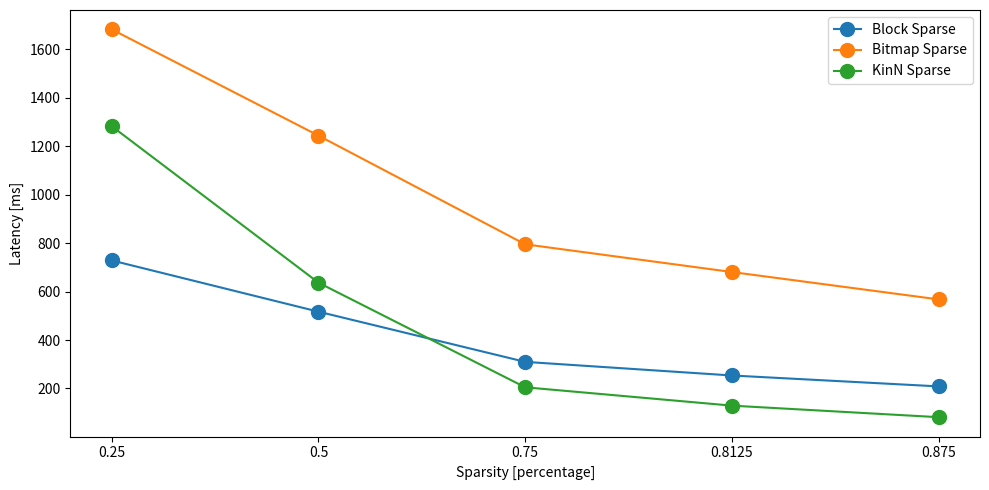

This chart was generated by the following Python code: (Note: this script raises an exception after producing the figure.)
import matplotlib.pyplot as plt

block_sparse = [ 728.576, 517.008, 309.861, 253.621, 208.577 ]
bitmap_sparse = [ 1682.46, 1243.84, 795.228, 680.767, 567.75 ]
KinN_sparse = [ 1282.62, 636.783, 204.891, 129.125, 81.4703 ]

# plot results for samples
plt.figure(figsize=(10, 5))
plt.xlabel("Sparsity [percentage]")
plt.ylabel("Latency [ms]")
# increase the marker size
plt.rcParams['lines.markersize'] = 10
plt.plot([1, 2, 3, 4, 5], block_sparse, label="Block Sparse", marker="o")
plt.plot([1, 2, 3, 4, 5], bitmap_sparse, label="Bitmap Sparse", marker="o")
plt.plot([1, 2, 3, 4, 5], KinN_sparse, label="KinN Sparse", marker="o")
# rename values on x axis
plt.xticks([1, 2, 3, 4, 5], [0.25, 0.5, 0.75, 0.8125, 0.875])
plt.legend()
plt.tight_layout()
plt.savefig(f"plots/matmul_performance.png", dpi=500)
plt.show()
